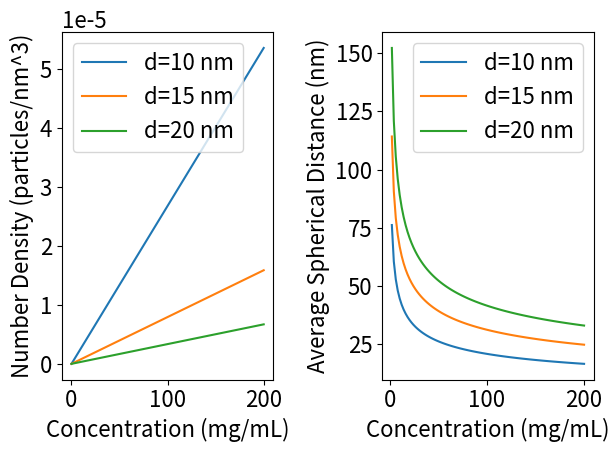
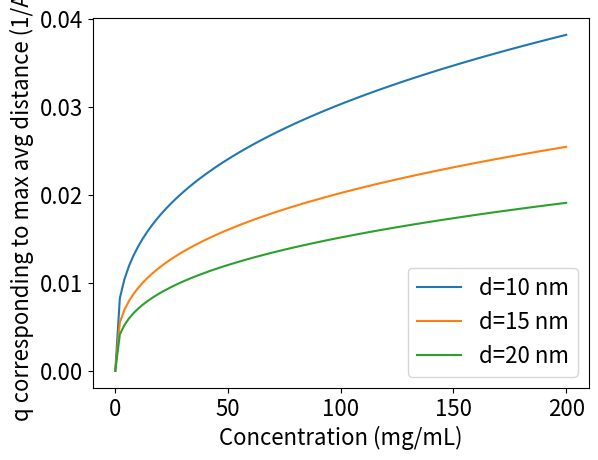

These charts were generated, in order, by the following Python code:
import numpy as np 
import matplotlib.pyplot as plt
import matplotlib



def number_density(d_nm,c_mg_per_mL):
    ITO_density = 7140 #mg/mL

    volume_particle_nm3 = (4/3)*np.pi*(d_nm/2)**3 #nm^3
    volume_particle_mL = volume_particle_nm3 * 1e-21 #mL
    mass_particle_mg = ITO_density * volume_particle_mL #mg
    n_particles_per_mL = c_mg_per_mL / mass_particle_mg
    n_particles_per_nm3 = n_particles_per_mL * 1e-21 #particles/nm^3
    
    return n_particles_per_nm3

def average_spherical_distance(d_nm,c_mg_per_mL):
    rho_n = number_density(d_nm,c_mg_per_mL)

    r_avg = (4/3 *np.pi*rho_n)**(-1/3)
    return r_avg

if __name__ == "__main__":

    matplotlib.rcParams.update({'font.size': 16})
    d = [10,15,20]

    fig, ax = plt.subplots(1,2, layout = 'tight')
    fig_q, ax_q = plt.subplots()

    for d in d:
        c = np.linspace(0,200,100) #mg/mL
        r_avg = average_spherical_distance(d,c) #nm
        rho_n = number_density(d,c) 

        ax[0].plot(c,rho_n,label=f'd={d} nm')
        ax[1].plot(c,r_avg,label=f'd={d} nm')

        ax_q.plot(c, 2*np.pi/(r_avg*10), label=f'd={d} nm')

    

    ax[0].set_xlabel('Concentration (mg/mL)')
    ax[0].set_ylabel('Number Density (particles/nm^3)')
    ax[0].legend()
    ax[1].set_xlabel('Concentration (mg/mL)')
    ax[1].set_ylabel('Average Spherical Distance (nm)')
    ax[1].legend()

    ax_q.set_xlabel('Concentration (mg/mL)')
    ax_q.set_ylabel('q corresponding to max avg distance (1/A)')
    ax_q.legend()


    plt.show()
